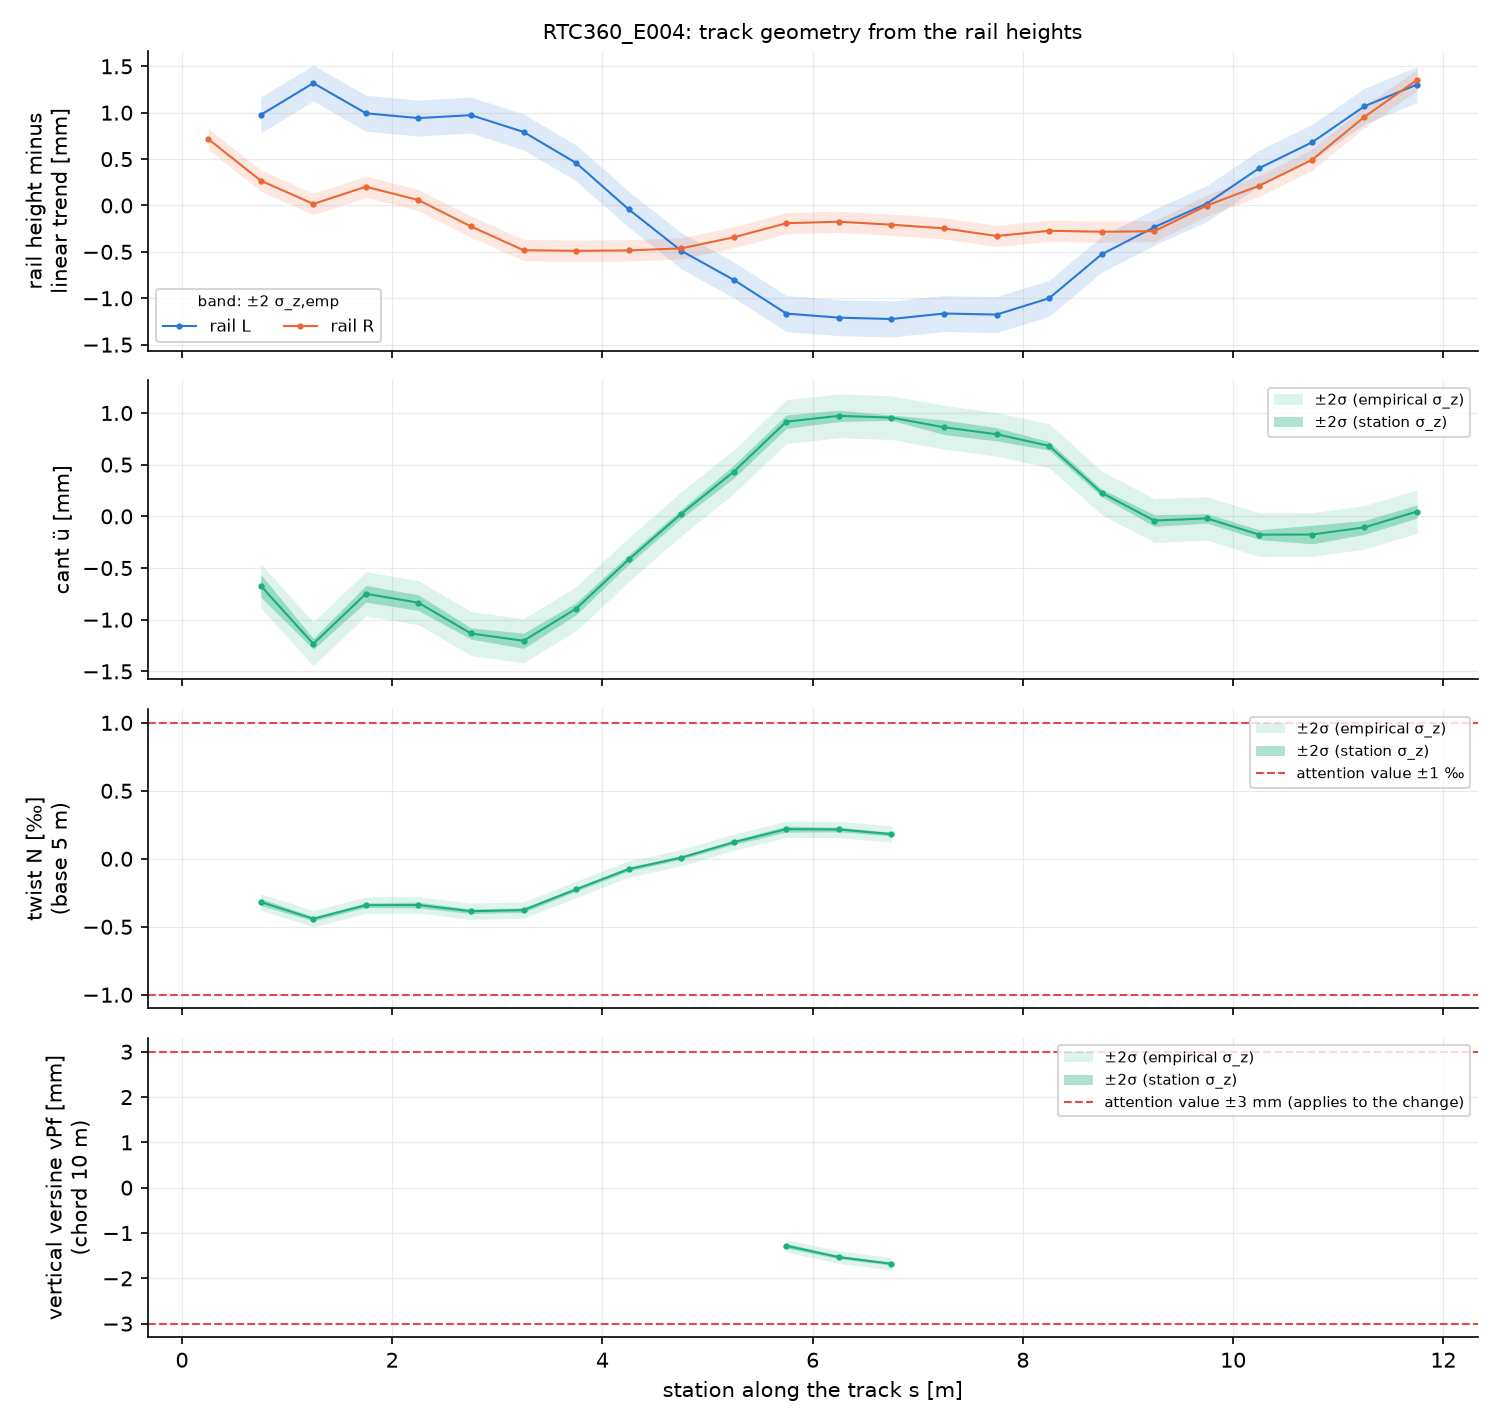

The file beside this chart, header and first rows:
label, scanner, setup, s, x, y, b_m, zL_mm, zR_mm, cant_mm, twist_permille, vpf_mm, sigma_zL_station_mm, sigma_zR_station_mm, sigma_cant_station_mm, sigma_twist_station_permille, sigma_vpf_station_mm, sigma_dvpf_station_mm, sigma_zL_emp_mm, sigma_zR_emp_mm, sigma_cant_emp_mm, sigma_twist_emp_permille, sigma_vpf_emp_mm, sigma_dvpf_emp_mm
RTC360_E004, RTC360, E004, 0.25, , , , , -1984, , , , , 0.02567, , , , , , 0.05723, , , , 
RTC360_E004, RTC360, E004, 0.75, -0.2689, 8.184, 1.055, -1986, -1986, -0.6718, -0.3176, , 0.03828, 0.04377, 0.0551, 0.01278, , , 0.09697, 0.05723, 0.1067, 0.03007, , 
RTC360_E004, RTC360, E004, 1.25, 0.231, 8.196, 1.056, -1987, -1988, -1.233, -0.4411, , 0.02066, 0.01772, 0.02578, 0.007524, , , 0.09697, 0.05723, 0.1066, 0.03005, , 
RTC360_E004, RTC360, E004, 1.75, 0.7308, 8.209, 1.057, -1989, -1990, -0.7489, -0.3408, , 0.01534, 0.03981, 0.04037, 0.008467, , , 0.09697, 0.05723, 0.1066, 0.03003, , 
RTC360_E004, RTC360, E004, 2.25, 1.231, 8.221, 1.058, -1991, -1992, -0.8356, -0.3395, , 0.0364, 0.01646, 0.03778, 0.0103, , , 0.09697, 0.05723, 0.1065, 0.03001, , 
RTC360_E004, RTC360, E004, 2.75, 1.731, 8.233, 1.058, -1993, -1994, -1.133, -0.3855, , 0.02621, 0.01188, 0.02719, 0.008403, , , 0.09697, 0.05723, 0.1064, 0.02999, , 
RTC360_E004, RTC360, E004, 3.25, 2.23, 8.245, 1.059, -1994, -1996, -1.204, -0.3771, , 0.01514, 0.03588, 0.03677, 0.008407, , , 0.09697, 0.05723, 0.1063, 0.02996, , 
RTC360_E004, RTC360, E004, 3.75, 2.73, 8.258, 1.06, -1997, -1998, -0.8934, -0.2242, , 0.0154, 0.02663, 0.02903, 0.006867, , , 0.09697, 0.05723, 0.1062, 0.02994, , 
RTC360_E004, RTC360, E004, 4.25, 3.23, 8.27, 1.061, -1999, -1999, -0.4174, -0.07533, , 0.02168, 0.01186, 0.0233, 0.007317, , , 0.09697, 0.05723, 0.1062, 0.02992, , 
RTC360_E004, RTC360, E004, 4.75, 3.73, 8.282, 1.061, -2001, -2001, 0.02445, 0.008868, , 0.01355, 0.01847, 0.02158, 0.006265, , , 0.09697, 0.05723, 0.1061, 0.0299, , 
RTC360_E004, RTC360, E004, 5.25, 4.23, 8.295, 1.062, -2003, -2003, 0.4324, 0.1219, , 0.02651, 0.0206, 0.03161, 0.007855, , , 0.09697, 0.05723, 0.106, 0.02988, , 
RTC360_E004, RTC360, E004, 5.75, 4.73, 8.307, 1.063, -2005, -2004, 0.9162, 0.2184, -1.282, 0.03249, 0.01124, 0.03234, 0.01107, 0.02552, 0.0361, 0.09697, 0.05723, 0.1059, 0.02985, 0.06895, 0.09751
RTC360_E004, RTC360, E004, 6.25, 5.229, 8.319, 1.064, -2007, -2006, 0.9722, 0.2157, -1.532, 0.02283, 0.01811, 0.0274, 0.00865, 0.01841, 0.02604, 0.09697, 0.05723, 0.1059, 0.02983, 0.06895, 0.09751
RTC360_E004, RTC360, E004, 6.75, 5.729, 8.331, 1.064, -2009, -2008, 0.955, 0.1816, -1.679, 0.01042, 0.008712, 0.01276, 0.006879, 0.01527, 0.0216, 0.09697, 0.05723, 0.1058, 0.02981, 0.06895, 0.09751
RTC360_E004, RTC360, E004, 7.25, 6.229, 8.344, 1.065, -2010, -2009, 0.8617, , , 0.03097, 0.02079, 0.03502, , , , 0.09697, 0.05723, 0.1057, , , 
RTC360_E004, RTC360, E004, 7.75, 6.729, 8.356, 1.066, -2012, -2011, 0.7944, , , 0.03303, 0.008657, 0.03203, , , , 0.09697, 0.05723, 0.1056, , , 
RTC360_E004, RTC360, E004, 8.25, 7.229, 8.368, 1.067, -2014, -2013, 0.6817, , , 0.01864, 0.01116, 0.02037, , , , 0.09697, 0.05723, 0.1056, , , 
RTC360_E004, RTC360, E004, 8.75, 7.729, 8.381, 1.068, -2015, -2015, 0.2275, , , 0.01725, 0.009268, 0.01834, , , , 0.09697, 0.05723, 0.1055, , , 
RTC360_E004, RTC360, E004, 9.25, 8.229, 8.393, 1.068, -2016, -2016, -0.0408, , , 0.02844, 0.00998, 0.02821, , , , 0.09697, 0.05723, 0.1054, , , 
RTC360_E004, RTC360, E004, 9.75, 8.728, 8.405, 1.069, -2018, -2018, -0.01988, , , 0.02192, 0.01042, 0.0227, , , , 0.09697, 0.05723, 0.1053, , , 
RTC360_E004, RTC360, E004, 10.25, 9.228, 8.417, 1.07, -2019, -2019, -0.1771, , , 0.01908, 0.01608, 0.02332, , , , 0.09697, 0.05723, 0.1052, , , 
RTC360_E004, RTC360, E004, 10.75, 9.728, 8.43, 1.071, -2021, -2021, -0.176, , , 0.04293, 0.02173, 0.04494, , , , 0.09697, 0.05723, 0.1052, , , 
RTC360_E004, RTC360, E004, 11.25, 10.23, 8.442, 1.072, -2022, -2022, -0.1065, , , 0.03354, 0.01268, 0.03347, , , , 0.09697, 0.05723, 0.1051, , , 
RTC360_E004, RTC360, E004, 11.75, 10.73, 8.454, 1.072, -2023, -2023, 0.04684, , , 0.03111, 0.01435, 0.03194, , , , 0.09697, 0.05723, 0.105, , , 
